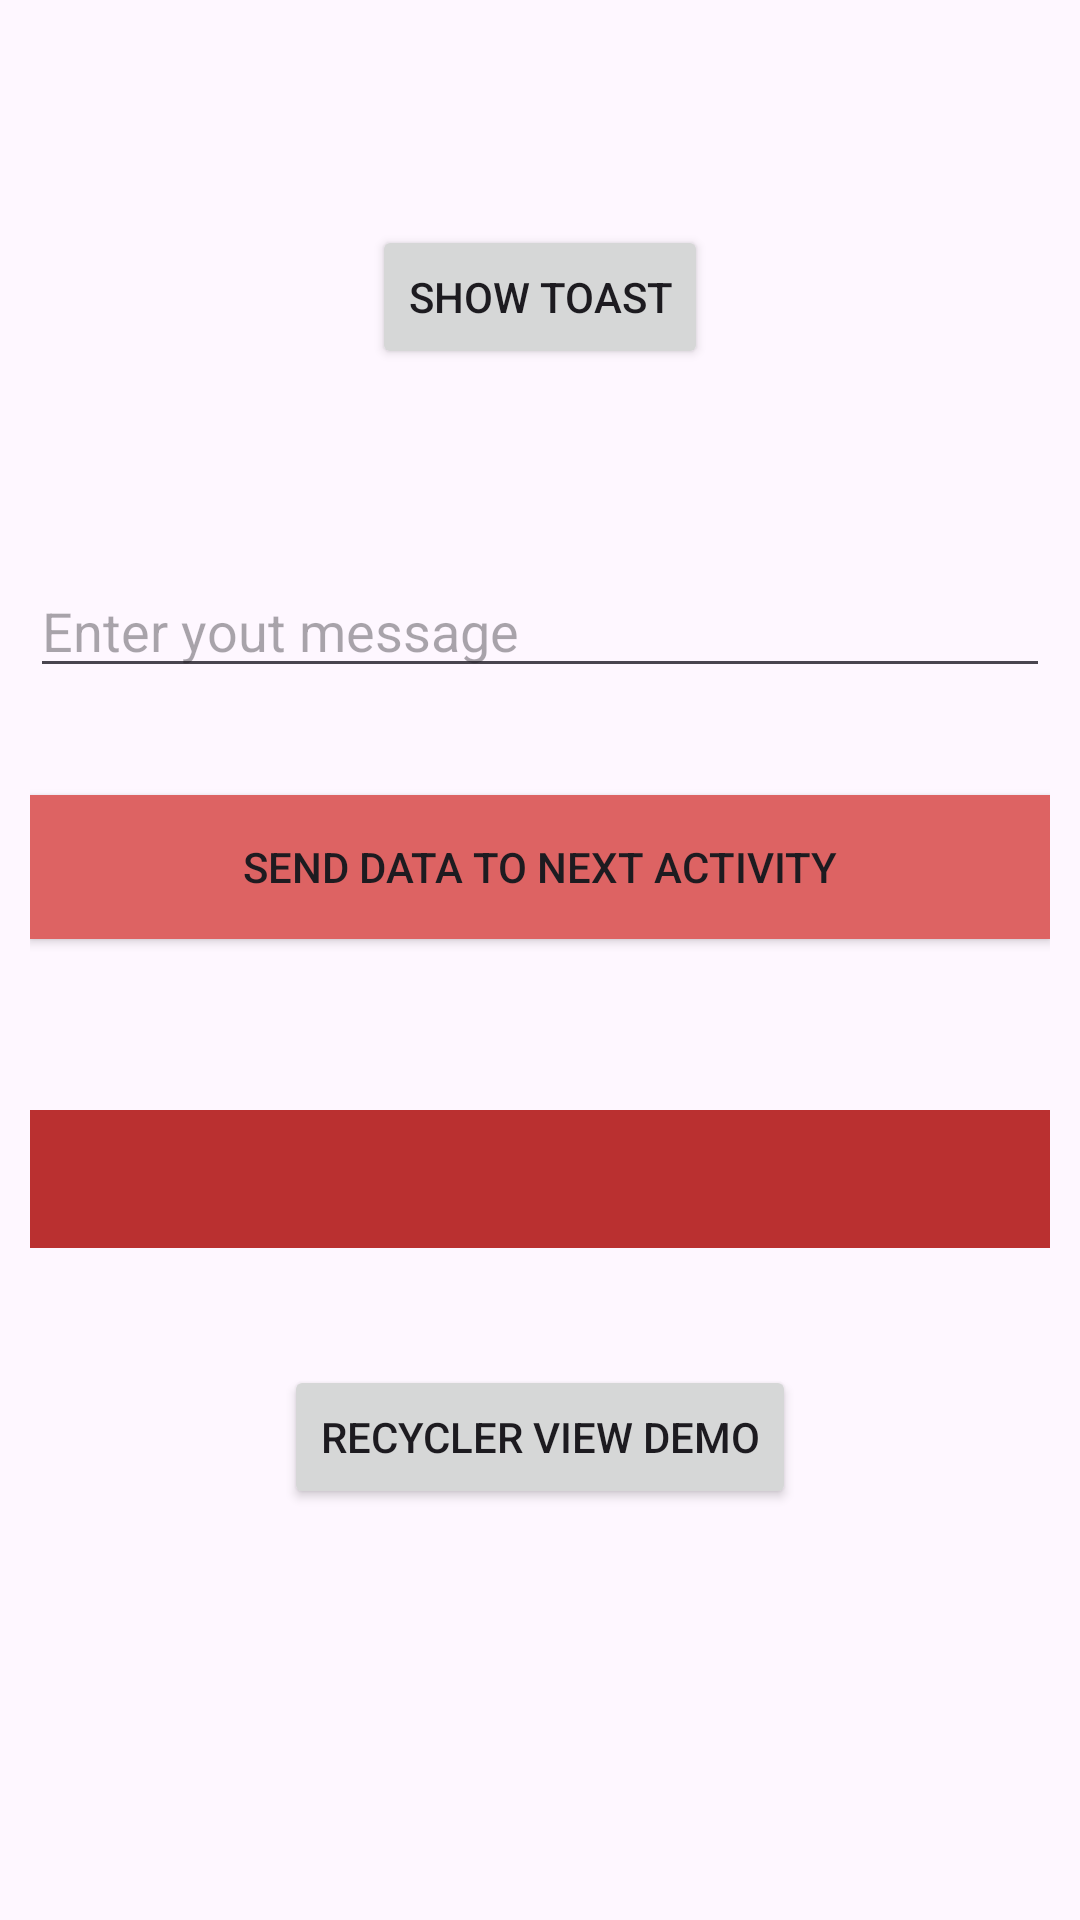

Android layout source for this screen:
<!-- AndroidManifest.xml: application theme Theme.Smartshare -->
<!-- res/layout/activity_main.xml -->
<?xml version="1.0" encoding="utf-8"?>
<RelativeLayout xmlns:android="http://schemas.android.com/apk/res/android"
    xmlns:app="http://schemas.android.com/apk/res-auto"
    xmlns:tools="http://schemas.android.com/tools"
    android:id="@+id/main"
    android:layout_width="match_parent"
    android:layout_height="match_parent"
    tools:context=".MainActivity"
    android:padding="10dp">

    
    <Button
        android:id="@+id/btnShowToast"
        android:layout_width="wrap_content"
        android:layout_height="wrap_content"
        android:layout_alignParentTop="true"
        android:layout_centerHorizontal="true"
        android:layout_marginTop="65dp"
        android:text="Show Toast" />

    
    <EditText
        android:id="@+id/editUserMessage"
        android:layout_width="match_parent"
        android:layout_height="wrap_content"
        android:layout_below="@id/btnShowToast"
        android:layout_centerHorizontal="true"
        android:layout_marginTop="65dp"
        android:ems="10"
        android:hint="Enter yout message" />

    
    <Button
        android:id="@+id/btnSendMsgToNextActivity"
        android:layout_width="match_parent"
        android:layout_height="wrap_content"
        android:layout_centerHorizontal="true"
        android:layout_marginTop="255dp"
        android:background="#DD6363"
        android:text="Send Data To Next activity" />

    <Button
        android:id="@+id/btnSharetoOtherApps"
        android:layout_width="match_parent"
        android:layout_height="wrap_content"
        android:layout_alignParentTop="true"
        android:layout_alignParentBottom="true"
        android:layout_marginTop="406dp"
        android:layout_marginBottom="260dp"
        android:background="#BA3030"
        android:text="Share to other apps" />

    <Button
        android:id="@+id/btnRecyclerViewDemo"
        android:layout_width="wrap_content"
        android:layout_height="wrap_content"
        android:layout_centerHorizontal="true"
        android:layout_alignParentBottom="true"
        android:layout_marginEnd="156dp"
        android:layout_marginBottom="127dp"
        android:text="Recycler View Demo" />
</RelativeLayout>
<!-- resources referenced by this layout -->
<resources>
  <style name="Theme.Smartshare" parent="Base.Theme.Smartshare" />
  <style name="Base.Theme.Smartshare" parent="Theme.Material3.DayNight.NoActionBar">
          
          
      </style>
</resources>
